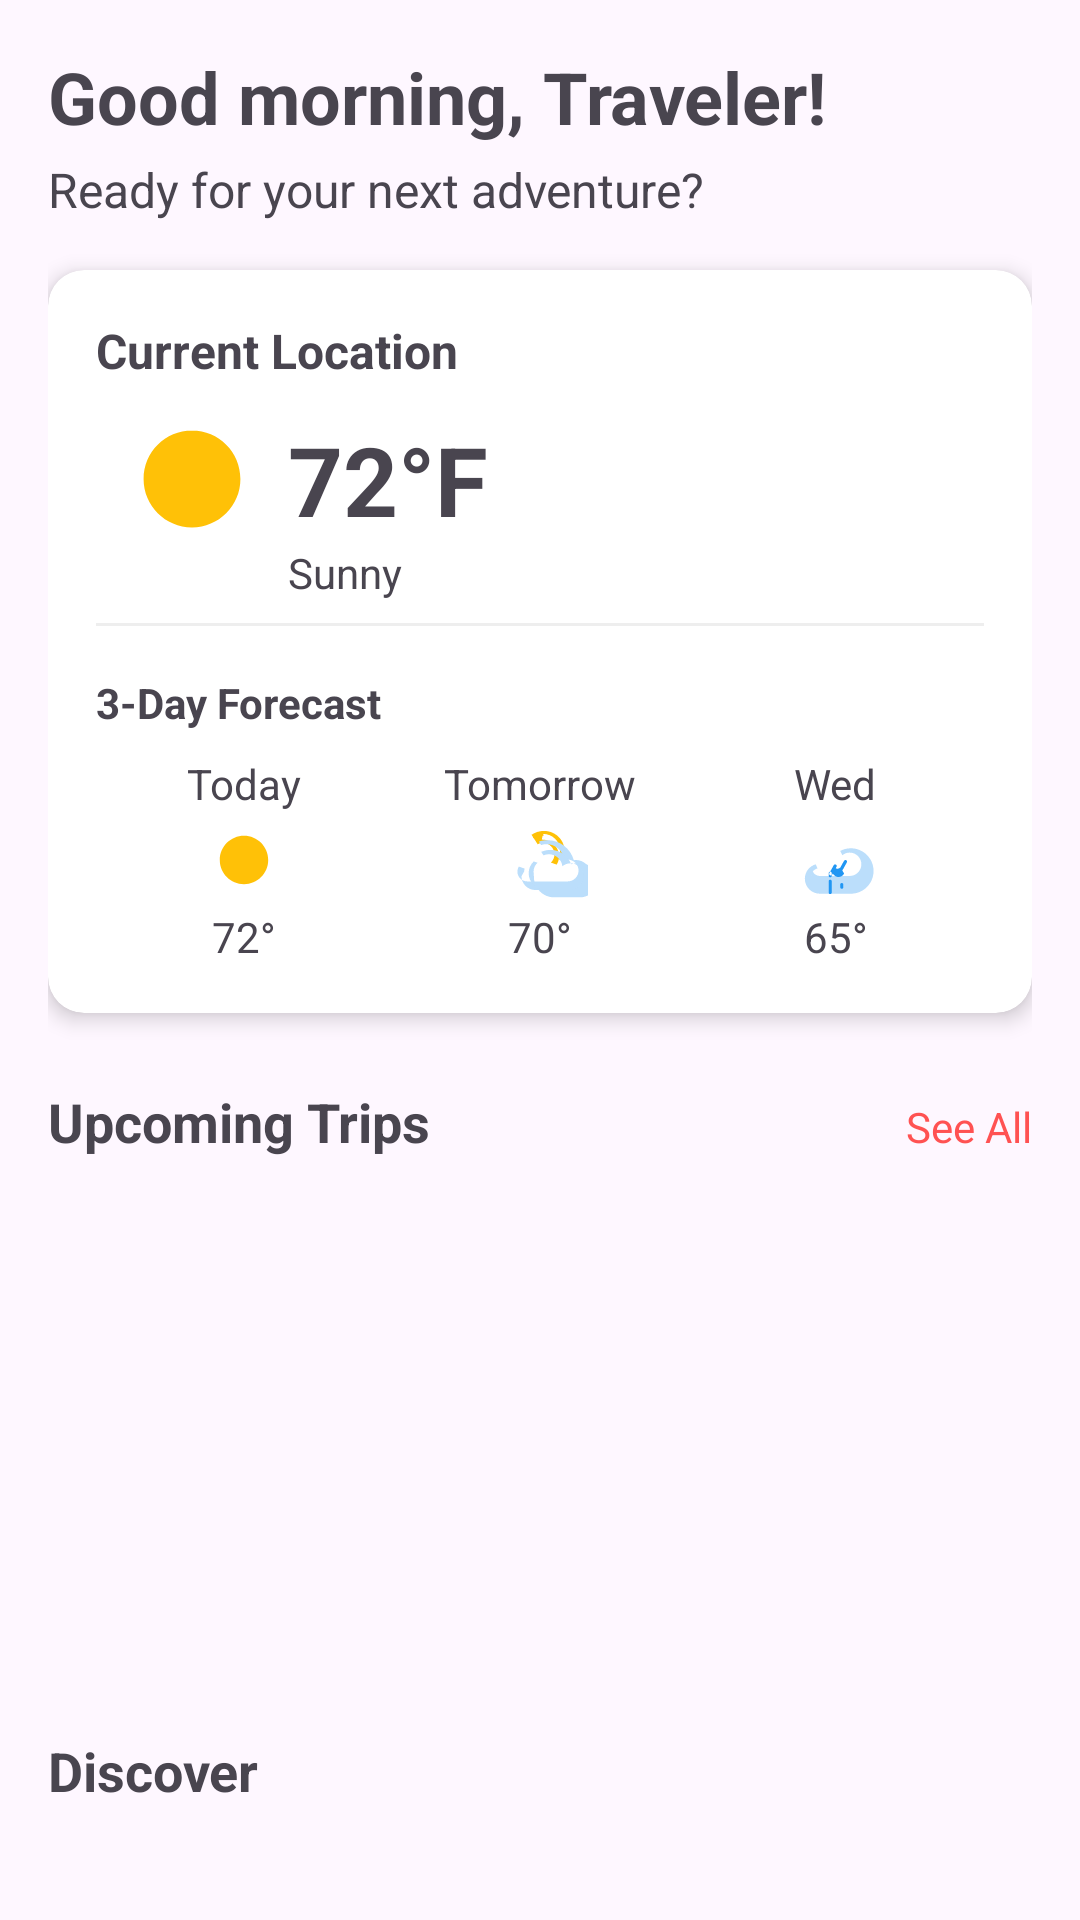

Write the Android layout XML for this screen, with the resource values it uses.
<!-- AndroidManifest.xml: application theme Theme.RAHI -->
<!-- res/layout/fragment_home.xml -->
<?xml version="1.0" encoding="utf-8"?>
<androidx.core.widget.NestedScrollView
    xmlns:android="http://schemas.android.com/apk/res/android"
    xmlns:app="http://schemas.android.com/apk/res-auto"
    xmlns:tools="http://schemas.android.com/tools"
    android:layout_width="match_parent"
    android:layout_height="match_parent"
    android:fillViewport="true">

    <androidx.constraintlayout.widget.ConstraintLayout
        android:layout_width="match_parent"
        android:layout_height="wrap_content"
        android:padding="16dp">

        
        <TextView
            android:id="@+id/welcome_text"
            android:layout_width="0dp"
            android:layout_height="wrap_content"
            android:text="Good morning, Traveler!"
            android:textSize="24sp"
            android:textStyle="bold"
            app:layout_constraintEnd_toEndOf="parent"
            app:layout_constraintStart_toStartOf="parent"
            app:layout_constraintTop_toTopOf="parent" />

        <TextView
            android:id="@+id/welcome_subtitle"
            android:layout_width="0dp"
            android:layout_height="wrap_content"
            android:text="Ready for your next adventure?"
            android:textSize="16sp"
            android:layout_marginTop="4dp"
            app:layout_constraintEnd_toEndOf="parent"
            app:layout_constraintStart_toStartOf="parent"
            app:layout_constraintTop_toBottomOf="@id/welcome_text" />

        
        <androidx.cardview.widget.CardView
            android:id="@+id/weather_card"
            android:layout_width="match_parent"
            android:layout_height="wrap_content"
            android:layout_marginTop="16dp"
            app:cardCornerRadius="12dp"
            app:cardElevation="4dp"
            app:layout_constraintEnd_toEndOf="parent"
            app:layout_constraintStart_toStartOf="parent"
            app:layout_constraintTop_toBottomOf="@id/welcome_subtitle">

            <androidx.constraintlayout.widget.ConstraintLayout
                android:layout_width="match_parent"
                android:layout_height="wrap_content"
                android:padding="16dp">

                <TextView
                    android:id="@+id/weather_location"
                    android:layout_width="wrap_content"
                    android:layout_height="wrap_content"
                    android:text="Current Location"
                    android:textSize="16sp"
                    android:textStyle="bold"
                    app:layout_constraintStart_toStartOf="parent"
                    app:layout_constraintTop_toTopOf="parent" />

                <ImageView
                    android:id="@+id/weather_icon"
                    android:layout_width="64dp"
                    android:layout_height="64dp"
                    android:src="@drawable/ic_weather_sunny"
                    app:layout_constraintStart_toStartOf="parent"
                    app:layout_constraintTop_toBottomOf="@id/weather_location"
                    android:contentDescription="Weather icon" />

                <TextView
                    android:id="@+id/weather_temp"
                    android:layout_width="wrap_content"
                    android:layout_height="wrap_content"
                    android:text="72°F"
                    android:textSize="32sp"
                    android:textStyle="bold"
                    app:layout_constraintBottom_toBottomOf="@id/weather_icon"
                    app:layout_constraintStart_toEndOf="@id/weather_icon"
                    app:layout_constraintTop_toTopOf="@id/weather_icon" />

                <TextView
                    android:id="@+id/weather_condition"
                    android:layout_width="wrap_content"
                    android:layout_height="wrap_content"
                    android:text="Sunny"
                    app:layout_constraintStart_toEndOf="@id/weather_icon"
                    app:layout_constraintTop_toBottomOf="@id/weather_temp" />

                <View
                    android:id="@+id/weather_divider"
                    android:layout_width="match_parent"
                    android:layout_height="1dp"
                    android:background="#EEEEEE"
                    android:layout_marginTop="16dp"
                    app:layout_constraintTop_toBottomOf="@id/weather_icon" />

                <TextView
                    android:id="@+id/forecast_title"
                    android:layout_width="wrap_content"
                    android:layout_height="wrap_content"
                    android:text="3-Day Forecast"
                    android:textStyle="bold"
                    android:layout_marginTop="16dp"
                    app:layout_constraintStart_toStartOf="parent"
                    app:layout_constraintTop_toBottomOf="@id/weather_divider" />

                <LinearLayout
                    android:layout_width="match_parent"
                    android:layout_height="wrap_content"
                    android:orientation="horizontal"
                    android:layout_marginTop="8dp"
                    app:layout_constraintTop_toBottomOf="@id/forecast_title">

                    
                    <LinearLayout
                        android:layout_width="0dp"
                        android:layout_height="wrap_content"
                        android:layout_weight="1"
                        android:orientation="vertical"
                        android:gravity="center">

                        <TextView
                            android:layout_width="wrap_content"
                            android:layout_height="wrap_content"
                            android:text="Today" />

                        <ImageView
                            android:layout_width="32dp"
                            android:layout_height="32dp"
                            android:src="@drawable/ic_weather_sunny" />

                        <TextView
                            android:layout_width="wrap_content"
                            android:layout_height="wrap_content"
                            android:text="72°" />
                    </LinearLayout>

                    
                    <LinearLayout
                        android:layout_width="0dp"
                        android:layout_height="wrap_content"
                        android:layout_weight="1"
                        android:orientation="vertical"
                        android:gravity="center">

                        <TextView
                            android:layout_width="wrap_content"
                            android:layout_height="wrap_content"
                            android:text="Tomorrow" />

                        <ImageView
                            android:layout_width="32dp"
                            android:layout_height="32dp"
                            android:src="@drawable/ic_weather_partly_cloudy" />

                        <TextView
                            android:layout_width="wrap_content"
                            android:layout_height="wrap_content"
                            android:text="70°" />
                    </LinearLayout>

                    
                    <LinearLayout
                        android:layout_width="0dp"
                        android:layout_height="wrap_content"
                        android:layout_weight="1"
                        android:orientation="vertical"
                        android:gravity="center">

                        <TextView
                            android:layout_width="wrap_content"
                            android:layout_height="wrap_content"
                            android:text="Wed" />

                        <ImageView
                            android:layout_width="32dp"
                            android:layout_height="32dp"
                            android:src="@drawable/ic_weather_rainy" />

                        <TextView
                            android:layout_width="wrap_content"
                            android:layout_height="wrap_content"
                            android:text="65°" />
                    </LinearLayout>
                </LinearLayout>
            </androidx.constraintlayout.widget.ConstraintLayout>
        </androidx.cardview.widget.CardView>

        
        <TextView
            android:id="@+id/upcoming_trips_title"
            android:layout_width="wrap_content"
            android:layout_height="wrap_content"
            android:text="Upcoming Trips"
            android:textSize="18sp"
            android:textStyle="bold"
            android:layout_marginTop="24dp"
            app:layout_constraintStart_toStartOf="parent"
            app:layout_constraintTop_toBottomOf="@id/weather_card" />

        <TextView
            android:id="@+id/see_all_trips"
            android:layout_width="wrap_content"
            android:layout_height="wrap_content"
            android:text="See All"
            android:textColor="@color/colorAccent"
            app:layout_constraintBaseline_toBaselineOf="@id/upcoming_trips_title"
            app:layout_constraintEnd_toEndOf="parent" />

        <androidx.recyclerview.widget.RecyclerView
            android:id="@+id/upcoming_trips_recycler"
            android:layout_width="match_parent"
            android:layout_height="160dp"
            android:layout_marginTop="8dp"
            android:orientation="horizontal"
            android:clipToPadding="false"
            app:layout_constraintTop_toBottomOf="@id/upcoming_trips_title" />

        
        <TextView
            android:id="@+id/discover_title"
            android:layout_width="wrap_content"
            android:layout_height="wrap_content"
            android:text="Discover"
            android:textSize="18sp"
            android:textStyle="bold"
            android:layout_marginTop="24dp"
            app:layout_constraintStart_toStartOf="parent"
            app:layout_constraintTop_toBottomOf="@id/upcoming_trips_recycler" />

        <com.google.android.material.tabs.TabLayout
            android:id="@+id/discover_tabs"
            android:layout_width="match_parent"
            android:layout_height="wrap_content"
            android:layout_marginTop="8dp"
            app:tabMode="scrollable"
            app:layout_constraintTop_toBottomOf="@id/discover_title" />

        <androidx.recyclerview.widget.RecyclerView
            android:id="@+id/destinations_recycler_view"
            android:layout_width="match_parent"
            android:layout_height="wrap_content"
            android:clipToPadding="false"
            android:layout_marginTop="8dp"
            app:layout_constraintTop_toBottomOf="@id/discover_tabs"
            app:layout_constraintBottom_toBottomOf="parent"
            app:layout_constraintVertical_bias="0" />

    </androidx.constraintlayout.widget.ConstraintLayout>
</androidx.core.widget.NestedScrollView>
<!-- resources referenced by this layout -->
<resources>
  <color name="colorAccent">#FF5252</color>
  <!-- drawable ic_weather_rainy (drawable) -->
  <?xml version="1.0" encoding="utf-8"?>
  <vector xmlns:android="http://schemas.android.com/apk/res/android"
      android:width="24dp"
      android:height="24dp"
      android:viewportWidth="24"
      android:viewportHeight="24">
      <path
          android:fillColor="#BBDEFB"
          android:pathData="M6,14.03c0,1.08 0.88,1.96 1.96,1.96h7.46c1.61,0 2.92,-1.31 2.92,-2.92 0,-1.61 -1.31,-2.92 -2.92,-2.92 -0.7,0 -1.34,0.25 -1.85,0.66l-0.5,-1.08c0.79,-0.42 1.69,-0.66 2.64,-0.66 3.14,0 5.68,2.55 5.68,5.68 0,3.14 -2.55,5.68 -5.68,5.68h-7.75c-2.07,0 -3.75,-1.68 -3.75,-3.75 0,-1.71 1.15,-3.15 2.71,-3.6l0.47,1.01c-0.91,0.26 -1.64,1.06 -1.64,2.02z"/>
      <path
          android:fillColor="#2196F3"
          android:pathData="M10.55,14.91c-0.22,0 -0.39,0.17 -0.39,0.39v0.65c0,0.22 0.17,0.39 0.39,0.39 0.21,0 0.38,-0.17 0.38,-0.39v-0.65c0,-0.22 -0.17,-0.39 -0.38,-0.39zM14.02,15.4c-0.26,0.52 -0.79,0.85 -1.4,0.85 -0.46,0 -0.87,-0.2 -1.15,-0.53 -0.1,-0.1 -0.2,-0.2 -0.29,-0.31l-0.13,0.24c-0.11,0.2 -0.36,0.26 -0.55,0.15 -0.2,-0.11 -0.26,-0.36 -0.15,-0.55l1.08,-1.94c0.11,-0.2 0.36,-0.26 0.55,-0.15 0.2,0.11 0.26,0.36 0.15,0.55l-0.2,0.36c0.38,0.2 0.84,0.13 1.15,-0.19l0.93,-1.67c0.11,-0.2 0.36,-0.26 0.55,-0.15 0.2,0.11 0.26,0.36 0.15,0.55l-0.93,1.67c-0.06,0.11 -0.14,0.21 -0.22,0.3"/>
      <path
          android:fillColor="#2196F3"
          android:pathData="M13.45,17.76c-0.22,0 -0.39,0.17 -0.39,0.39v0.65c0,0.22 0.17,0.39 0.39,0.39 0.21,0 0.38,-0.17 0.38,-0.39v-0.65c0,-0.22 -0.17,-0.39 -0.38,-0.39zM10.55,16.91c-0.22,0 -0.39,0.17 -0.39,0.39v2.83c0,0.22 0.17,0.39 0.39,0.39 0.21,0 0.38,-0.17 0.38,-0.39v-2.83c0,-0.22 -0.17,-0.39 -0.38,-0.39z"/>
  </vector>
  <!-- drawable ic_weather_sunny (drawable) -->
  <?xml version="1.0" encoding="utf-8"?>
  <vector xmlns:android="http://schemas.android.com/apk/res/android"
      android:width="24dp"
      android:height="24dp"
      android:viewportWidth="24"
      android:viewportHeight="24">
      <path
          android:fillColor="#FFC107"
          android:pathData="M12,7c-2.76,0 -5,2.24 -5,5s2.24,5 5,5 5,-2.24 5,-5 -2.24,-5 -5,-5zM12,2L12,4C12,4 12,4 12,4zM12,20L12,22C12,22 12,22 12,22zM4,12L2,12C2,12 2,12 2,12zM22,12L20,12C20,12 20,12 20,12zM19.07,4.93L17.66,6.34C17.66,6.34 17.66,6.34 17.66,6.34zM6.34,17.66L4.93,19.07C4.93,19.07 4.93,19.07 4.93,19.07zM19.07,19.07L17.66,17.66C17.66,17.66 17.66,17.66 17.66,17.66zM6.34,6.34L4.93,4.93C4.93,4.93 4.93,4.93 4.93,4.93z"/>
      <path
          android:fillColor="#FFC107"
          android:pathData="M12,5.95c-3.34,0 -6.05,2.71 -6.05,6.05s2.71,6.05 6.05,6.05 6.05,-2.71 6.05,-6.05 -2.71,-6.05 -6.05,-6.05z"/>
  </vector>
  <style name="Theme.RAHI" parent="Base.Theme.RAHI" />
  <style name="Base.Theme.RAHI" parent="Theme.Material3.DayNight.NoActionBar">
          
          <item name="colorPrimary">@color/colorPrimary</item>
          <item name="colorPrimaryDark">@color/colorPrimaryDark</item>
          <item name="colorAccent">@color/colorAccent</item>
      </style>
  <color name="colorPrimary">#1A73E8</color>
  <color name="colorPrimaryDark">#0D47A1</color>
</resources>
